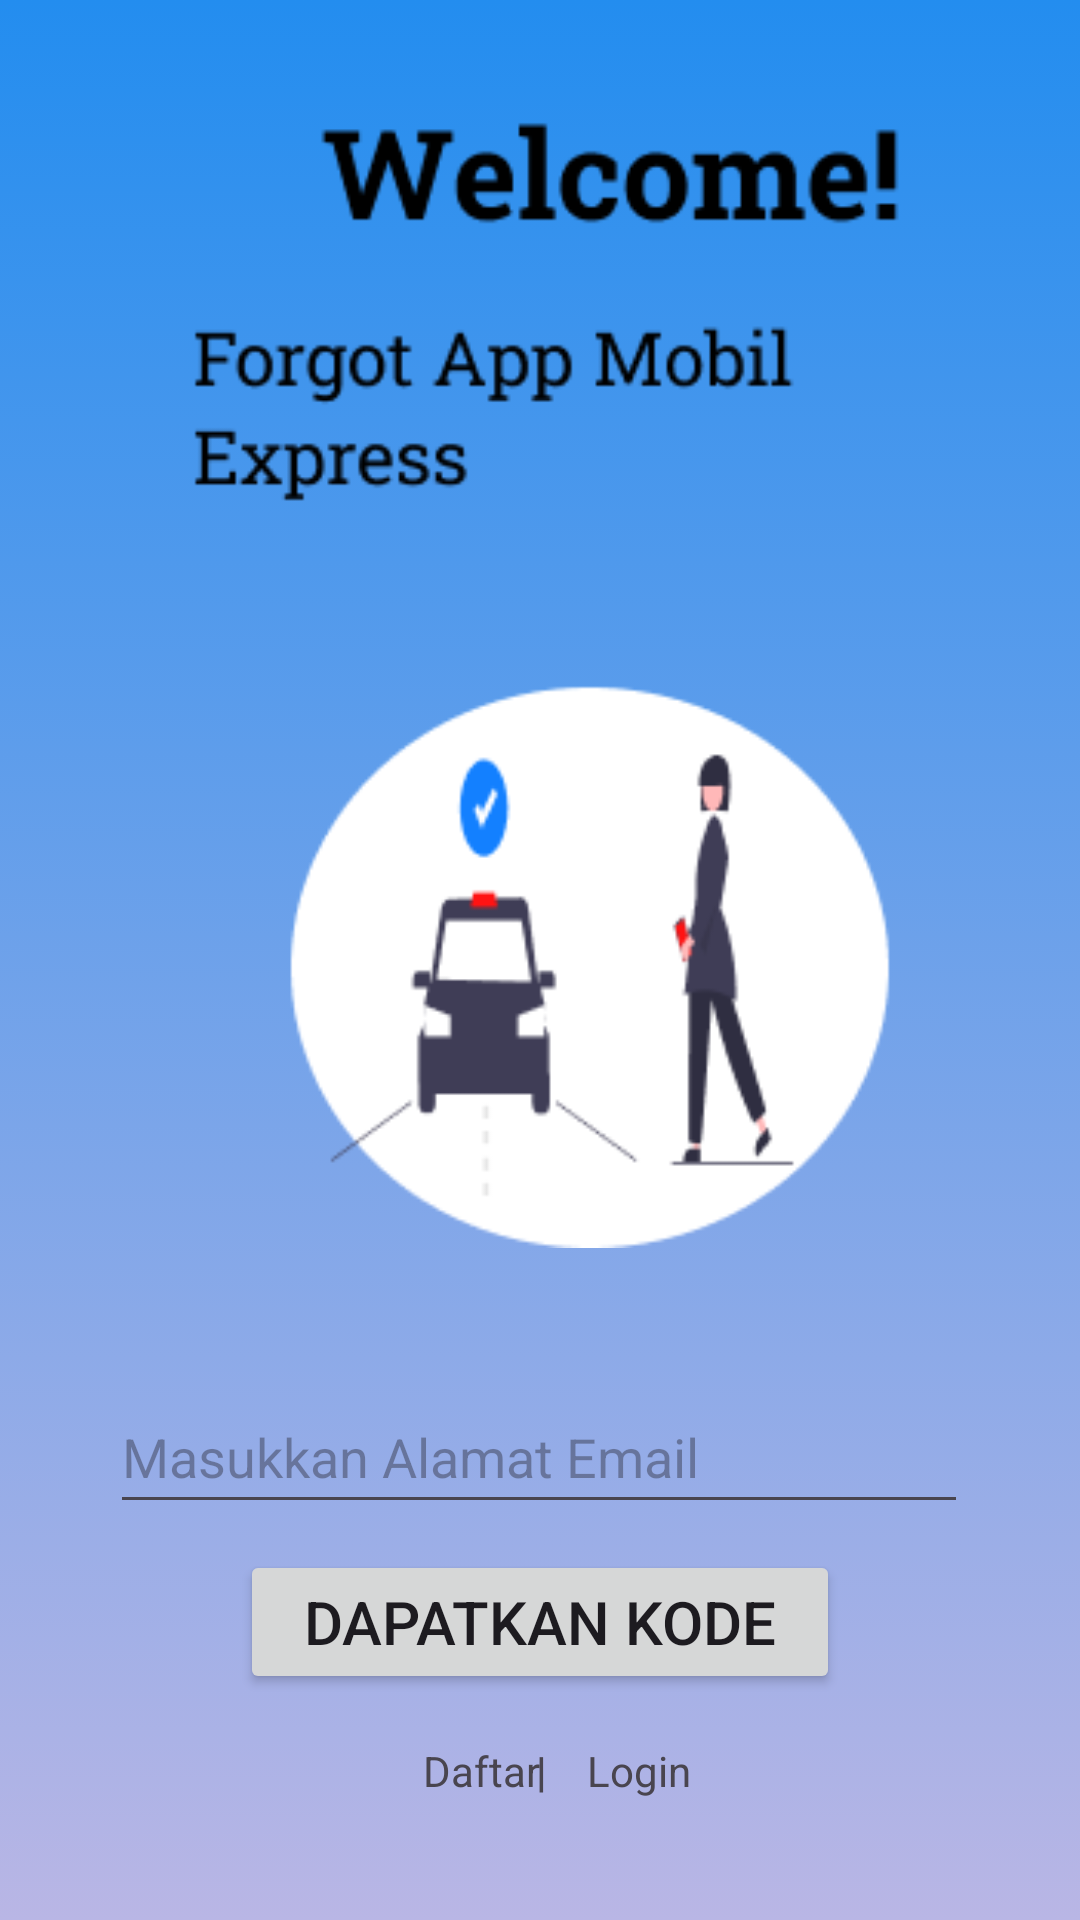

Reconstruct the res/layout file that produces this screen, plus the resources it refers to.
<!-- AndroidManifest.xml: application theme Theme.MobilKt -->
<!-- res/layout/activity_forgot.xml -->
<?xml version="1.0" encoding="utf-8"?>
<androidx.constraintlayout.widget.ConstraintLayout xmlns:android="http://schemas.android.com/apk/res/android"
    xmlns:app="http://schemas.android.com/apk/res-auto"
    xmlns:tools="http://schemas.android.com/tools"
    android:layout_width="match_parent"
    android:layout_height="match_parent"
    android:background="@drawable/gradienbackroud"
    tools:context=".ForgotActivity">
    <ImageView
        android:id="@+id/imageView4"
        android:layout_width="423dp"
        android:layout_height="386dp"
        app:layout_constraintBottom_toBottomOf="parent"
        app:layout_constraintEnd_toEndOf="parent"
        app:layout_constraintHorizontal_bias="0.0"
        app:layout_constraintStart_toStartOf="parent"
        app:layout_constraintTop_toTopOf="parent"
        app:layout_constraintVertical_bias="0.118"
        app:srcCompat="@drawable/bagian20" />

    <EditText
        android:id="@+id/editTextText4"
        android:layout_width="286dp"
        android:layout_height="wrap_content"
        android:layout_marginTop="44dp"
        android:ems="10"
        android:hint="Masukkan Alamat Email"
        android:inputType="text"
        android:minHeight="48dp"
        app:layout_constraintBottom_toBottomOf="parent"
        app:layout_constraintEnd_toEndOf="parent"
        app:layout_constraintHorizontal_bias="0.496"
        app:layout_constraintStart_toStartOf="parent"
        app:layout_constraintTop_toBottomOf="@+id/imageView4"
        app:layout_constraintVertical_bias="0.0" />

    <Button
        android:id="@+id/btn_kode"
        android:layout_width="200dp"
        android:layout_height="wrap_content"
        android:text="Dapatkan Kode"
        android:textSize="20dp"
        app:layout_constraintBottom_toBottomOf="parent"
        app:layout_constraintEnd_toEndOf="parent"
        app:layout_constraintStart_toStartOf="parent"
        app:layout_constraintTop_toBottomOf="@+id/editTextText4"
        app:layout_constraintVertical_bias="0.105" />

    <TextView
        android:id="@+id/btn_register"
        android:layout_width="wrap_content"
        android:layout_height="wrap_content"
        android:layout_marginTop="16dp"
        android:text="Daftar"
        app:layout_constraintEnd_toStartOf="@+id/btn_login"
        app:layout_constraintHorizontal_bias="0.899"
        app:layout_constraintStart_toStartOf="parent"
        app:layout_constraintTop_toBottomOf="@+id/btn_kode" />

    <TextView
        android:id="@+id/textView15"
        android:layout_width="wrap_content"
        android:layout_height="wrap_content"
        android:layout_marginTop="16dp"
        android:text="|"
        android:textStyle="bold"
        app:layout_constraintEnd_toEndOf="parent"
        app:layout_constraintHorizontal_bias="0.501"
        app:layout_constraintStart_toStartOf="parent"
        app:layout_constraintTop_toBottomOf="@+id/btn_kode" />

    <TextView
        android:id="@+id/btn_login"
        android:layout_width="62dp"
        android:layout_height="19dp"
        android:text="Login"
        app:layout_constraintEnd_toEndOf="parent"
        app:layout_constraintHorizontal_bias="0.114"
        app:layout_constraintStart_toEndOf="@+id/textView15"
        app:layout_constraintTop_toTopOf="@+id/textView15" />
</androidx.constraintlayout.widget.ConstraintLayout>
<!-- resources referenced by this layout -->
<resources>
  <!-- drawable bagian20: png bitmap (drawable, 11543 bytes) -->
  <!-- drawable gradienbackroud (drawable) -->
  <?xml version="1.0" encoding="utf-8"?>
  <selector xmlns:android="http://schemas.android.com/apk/res/android">
  
      <item>
          <shape>
              <gradient
                  android:angle="90"
                  android:startColor="#B9B6E5"
                  android:endColor="#238DEF"
                  android:type="linear">
              </gradient>
          </shape>
  
      </item>
  
  </selector>
  <style name="Theme.MobilKt" parent="Base.Theme.MobilKt" />
  <style name="Base.Theme.MobilKt" parent="Theme.Material3.DayNight.NoActionBar">
          
          
      </style>
</resources>
